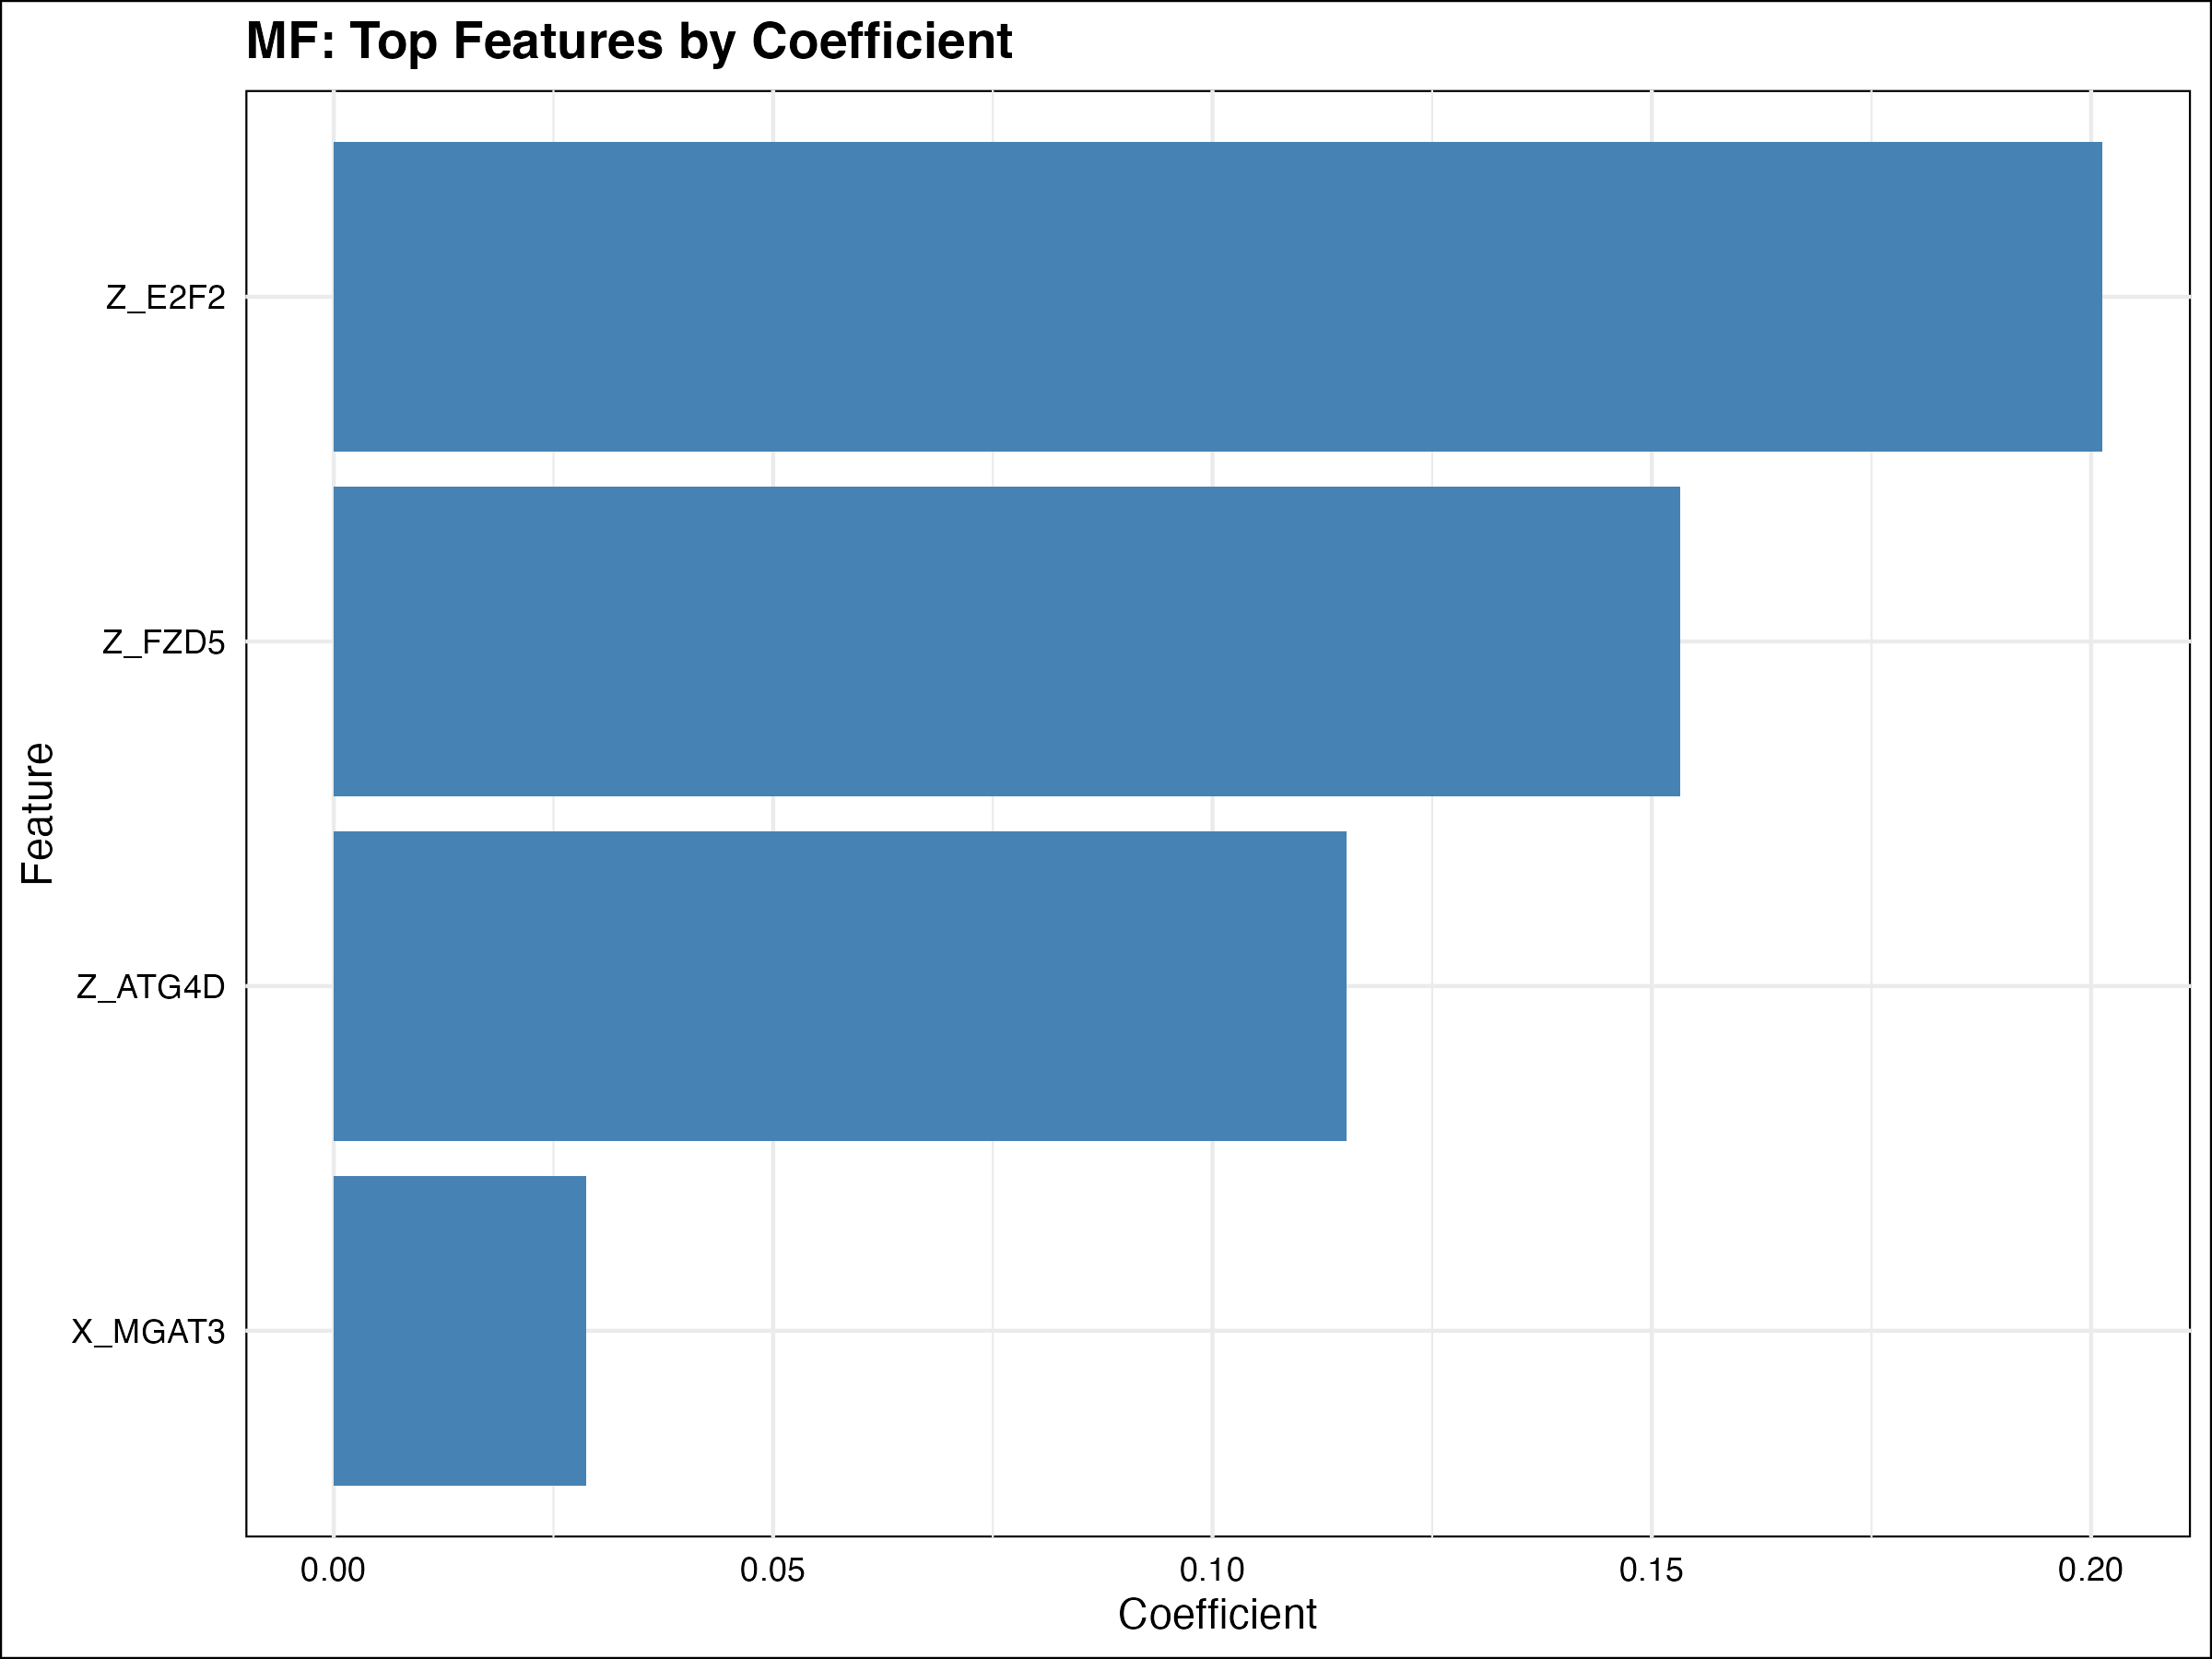

Values plotted in this chart, from the file beside it:
Feature, Coefficient
Z_E2F2, 0.2013
Z_FZD5, 0.1533
Z_ATG4D, 0.1152
X_MGAT3, 0.02874
